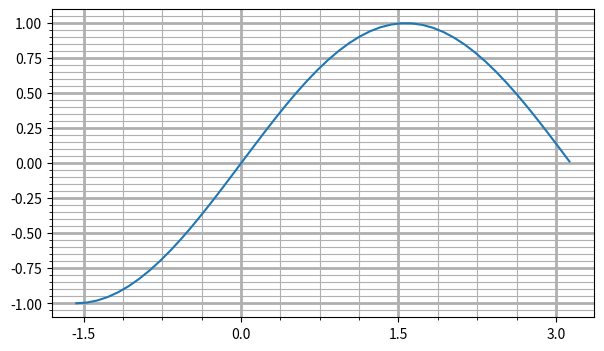

This figure's Python source:
import numpy as np
import matplotlib.pyplot as plt
from matplotlib.ticker import NullLocator,LinearLocator, MultipleLocator,IndexLocator,FixedLocator,LogLocator,MaxNLocator

fig = plt.figure(figsize=(7,4))
ax = fig.add_subplot()

x = np.arange(-np.pi/2,np.pi,0.1)
ax.plot(x,np.sin(x))

ax.grid()
# ax.xaxis.set_major_locator(LogLocator(base=2))# Откладывание элементов по оси x в стиле логарифма в степени i
ax.xaxis.set_major_locator(MaxNLocator(5))#Указывает максимальное число рисок
#-----------------------------
ax.minorticks_on()
ax.grid(which='major',lw = 2)#Указываем мажорную сетку с линией толщиной 2 пикселя, а minor на 1 пиксель.
ax.grid(which='minor')
#-----------------------------

plt.show()
